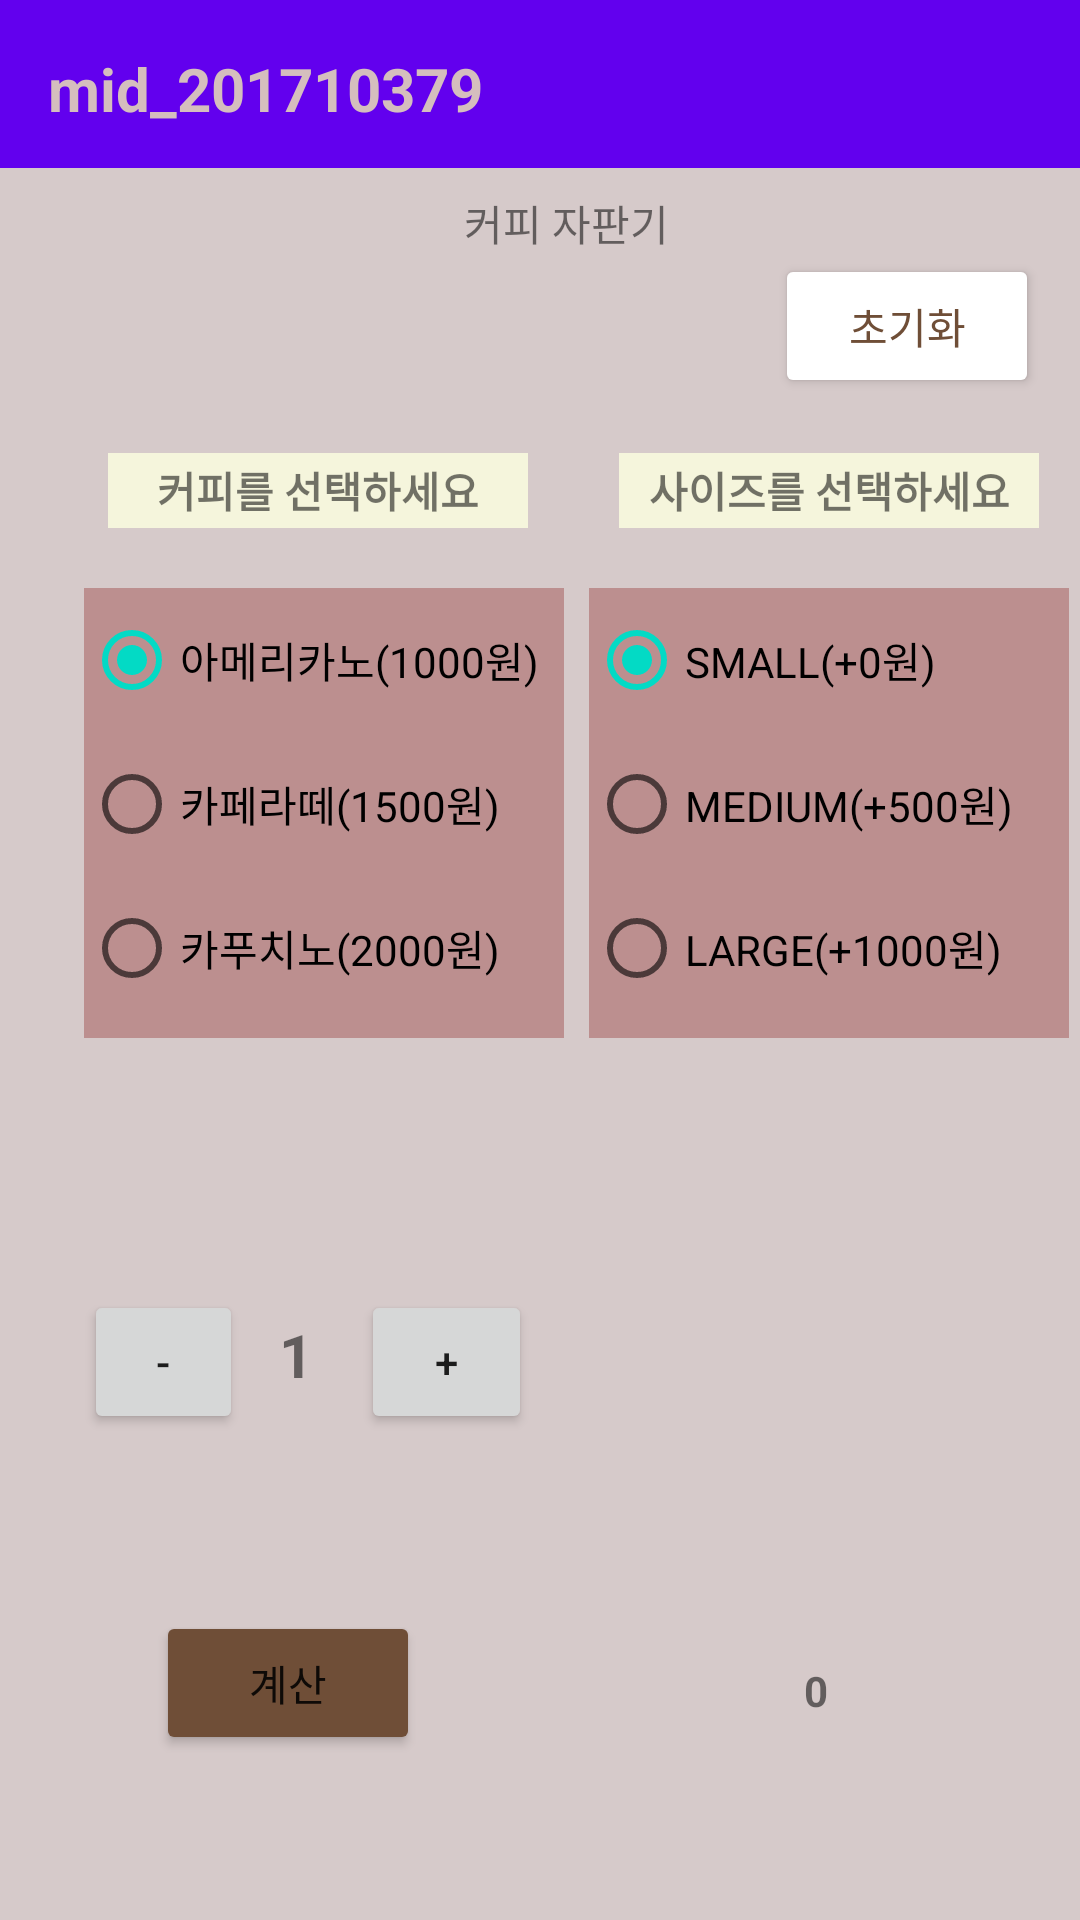

Write the Android layout XML for this screen, with the resource values it uses.
<!-- AndroidManifest.xml: application theme Theme.Mid_201710379 -->
<!-- res/layout/activity_main.xml -->
<?xml version="1.0" encoding="utf-8"?>
<androidx.constraintlayout.widget.ConstraintLayout xmlns:android="http://schemas.android.com/apk/res/android"
    xmlns:app="http://schemas.android.com/apk/res-auto"
    xmlns:tools="http://schemas.android.com/tools"
    android:layout_width="match_parent"
    android:layout_height="match_parent"
    android:background="#D6CACA"
    tools:context=".MainActivity">

    <include
        android:id="@+id/toolbar"
        layout="@layout/toolbar"
        app:layout_constraintEnd_toEndOf="parent"
        app:layout_constraintStart_toStartOf="parent"
        tools:layout_editor_absoluteY="-4dp" />

    <TextView
        android:id="@+id/textView"
        android:layout_width="wrap_content"
        android:layout_height="wrap_content"
        android:layout_marginTop="64dp"
        android:text="커피 자판기"
        app:layout_constraintEnd_toEndOf="parent"
        app:layout_constraintHorizontal_bias="0.53"
        app:layout_constraintStart_toStartOf="parent"
        app:layout_constraintTop_toTopOf="parent" />

    <Button
        android:id="@+id/init_btn"
        android:layout_width="wrap_content"
        android:layout_height="wrap_content"
        android:backgroundTint="#FFFFFF"
        android:text="초기화"
        android:textColor="#6F4E37"
        app:layout_constraintEnd_toEndOf="parent"
        app:layout_constraintHorizontal_bias="0.95"
        app:layout_constraintStart_toStartOf="parent"
        app:layout_constraintTop_toBottomOf="@+id/textView" />

    <RadioGroup
        android:id="@+id/coffee_menu_radioGroup"
        android:layout_width="160dp"
        android:layout_height="150dp"
        android:layout_marginStart="28dp"
        android:layout_marginTop="196dp"
        android:background="#BC8F8F"
        android:checkedButton="@id/americano_radio_btn"
        app:layout_constraintStart_toStartOf="parent"
        app:layout_constraintTop_toTopOf="parent">

        <RadioButton
            android:id="@+id/americano_radio_btn"
            android:layout_width="match_parent"
            android:layout_height="wrap_content"
            android:onClick="onCoffeeMenuClicked"
            android:text="아메리카노(1000원)" />

        <RadioButton
            android:id="@+id/coffee_latte_radio_btn"
            android:layout_width="match_parent"
            android:layout_height="wrap_content"
            android:onClick="onCoffeeMenuClicked"
            android:text="카페라떼(1500원)" />

        <RadioButton
            android:id="@+id/cappuccino_radio_btn"
            android:layout_width="match_parent"
            android:layout_height="wrap_content"
            android:onClick="onCoffeeMenuClicked"
            android:text="카푸치노(2000원)" />
    </RadioGroup>

    <RadioGroup
        android:id="@+id/coffee_size_radioGroup2"
        android:layout_width="160dp"
        android:layout_height="150dp"
        android:layout_marginTop="196dp"
        android:background="#BC8F8F"
        android:checkedButton="@id/small_size_radio_btn"
        app:layout_constraintEnd_toEndOf="parent"
        app:layout_constraintHorizontal_bias="0.682"
        app:layout_constraintStart_toEndOf="@+id/coffee_menu_radioGroup"
        app:layout_constraintTop_toTopOf="parent">

        <RadioButton
            android:id="@+id/small_size_radio_btn"
            android:layout_width="match_parent"
            android:layout_height="wrap_content"
            android:onClick="onCoffeeSizeClicked"
            android:text="SMALL(+0원)" />

        <RadioButton
            android:id="@+id/medium_size_radio_btn"
            android:layout_width="match_parent"
            android:layout_height="wrap_content"
            android:onClick="onCoffeeSizeClicked"
            android:text="MEDIUM(+500원)" />

        <RadioButton
            android:id="@+id/large_size_radio_btn"
            android:layout_width="match_parent"
            android:layout_height="wrap_content"
            android:onClick="onCoffeeSizeClicked"
            android:text="LARGE(+1000원)" />
    </RadioGroup>

    <TextView
        android:id="@+id/textView2"
        android:layout_width="140dp"
        android:layout_height="25dp"
        android:layout_marginStart="36dp"
        android:layout_marginBottom="20dp"
        android:background="#F5F5DC"
        android:gravity="center"
        android:text="커피를 선택하세요"
        android:textStyle="bold"
        app:layout_constraintBottom_toTopOf="@+id/coffee_menu_radioGroup"
        app:layout_constraintStart_toStartOf="parent" />

    <TextView
        android:id="@+id/textView3"
        android:layout_width="140dp"
        android:layout_height="25dp"
        android:layout_marginBottom="20dp"
        android:background="#F5F5DC"
        android:gravity="center"
        android:text="사이즈를 선택하세요"
        android:textStyle="bold"
        app:layout_constraintBottom_toTopOf="@+id/coffee_size_radioGroup2"
        app:layout_constraintEnd_toEndOf="parent"
        app:layout_constraintHorizontal_bias="0.689"
        app:layout_constraintStart_toEndOf="@+id/textView2" />

    <TextView
        android:id="@+id/amount_textview"
        android:layout_width="wrap_content"
        android:layout_height="wrap_content"
        android:layout_marginStart="12dp"
        android:layout_marginTop="92dp"
        android:text="1"
        android:textSize="20sp"
        android:textStyle="bold"
        app:layout_constraintStart_toEndOf="@+id/minus_btn"
        app:layout_constraintTop_toBottomOf="@+id/coffee_menu_radioGroup" />

    <Button
        android:id="@+id/minus_btn"
        android:layout_width="53dp"
        android:layout_height="48dp"
        android:layout_marginStart="28dp"
        android:layout_marginTop="84dp"
        android:onClick="onAmountClicked"
        android:text="-"
        app:layout_constraintStart_toStartOf="parent"
        app:layout_constraintTop_toBottomOf="@+id/coffee_menu_radioGroup" />

    <Button
        android:id="@+id/plus_btn"
        android:layout_width="57dp"
        android:layout_height="48dp"
        android:layout_marginStart="16dp"
        android:layout_marginTop="84dp"
        android:onClick="onAmountClicked"
        android:text="+"
        app:layout_constraintStart_toEndOf="@+id/amount_textview"
        app:layout_constraintTop_toBottomOf="@+id/coffee_menu_radioGroup" />

    <ImageView
        android:id="@+id/coffee_imageview"
        android:layout_width="157dp"
        android:layout_height="103dp"
        android:layout_marginTop="60dp"
        android:layout_marginEnd="20dp"
        android:scaleType="fitCenter"
        android:src="@drawable/americano"
        app:layout_constraintEnd_toEndOf="parent"
        app:layout_constraintHorizontal_bias="1.0"
        app:layout_constraintStart_toEndOf="@+id/plus_btn"
        app:layout_constraintTop_toBottomOf="@+id/coffee_size_radioGroup2" />

    <Button
        android:id="@+id/calculate_btn"
        android:layout_width="wrap_content"
        android:layout_height="wrap_content"
        android:layout_marginStart="52dp"
        android:layout_marginTop="72dp"
        android:backgroundTint="#6F4E37"
        android:text="계산"
        app:layout_constraintStart_toStartOf="parent"
        app:layout_constraintTop_toBottomOf="@+id/amount_textview" />

    <TextView
        android:id="@+id/total_price_textview"
        android:layout_width="117dp"
        android:layout_height="37dp"
        android:layout_marginTop="36dp"
        android:gravity="center"
        android:text="0"
        android:textStyle="bold"
        app:layout_constraintEnd_toEndOf="parent"
        app:layout_constraintHorizontal_bias="0.714"
        app:layout_constraintStart_toEndOf="@+id/calculate_btn"
        app:layout_constraintTop_toBottomOf="@+id/coffee_imageview" />

</androidx.constraintlayout.widget.ConstraintLayout>
<!-- res/layout/toolbar.xml (included above) -->
<?xml version="1.0" encoding="utf-8"?>
<androidx.constraintlayout.widget.ConstraintLayout xmlns:android="http://schemas.android.com/apk/res/android"
    xmlns:app="http://schemas.android.com/apk/res-auto"
    xmlns:tools="http://schemas.android.com/tools"
    android:layout_width="match_parent"
    android:layout_height="match_parent">

    <androidx.appcompat.widget.Toolbar
        android:id="@+id/toolbar"
        android:layout_width="409dp"
        android:layout_height="wrap_content"
        android:background="?attr/colorPrimary"
        android:minHeight="?attr/actionBarSize"
        android:theme="?attr/actionBarTheme"
        app:layout_constraintEnd_toEndOf="parent"
        app:layout_constraintStart_toStartOf="parent"
        app:layout_constraintTop_toTopOf="parent" />

    <TextView
        android:id="@+id/textView4"
        android:layout_width="wrap_content"
        android:layout_height="wrap_content"
        android:layout_marginStart="16dp"
        android:layout_marginTop="16dp"
        android:text="mid_201710379"
        android:textColor="#D5BEBE"
        android:textSize="20sp"
        android:textStyle="bold"
        app:layout_constraintStart_toStartOf="parent"
        app:layout_constraintTop_toTopOf="parent" />
</androidx.constraintlayout.widget.ConstraintLayout>
<!-- resources referenced by this layout -->
<resources>
  <style name="Theme.Mid_201710379" parent="Theme.MaterialComponents.DayNight.NoActionBar">
          
          <item name="colorPrimary">@color/purple_500</item>
          <item name="colorPrimaryVariant">@color/purple_700</item>
          <item name="colorOnPrimary">@color/white</item>
          
          <item name="colorSecondary">@color/teal_200</item>
          <item name="colorSecondaryVariant">@color/teal_700</item>
          <item name="colorOnSecondary">@color/black</item>
          
          <item name="android:statusBarColor">?attr/colorPrimaryVariant</item>
          
      </style>
  <!-- not gathered from this repository: default colours our renderer supplied (Android Studio template values) -->
  <color name="purple_500">#FF6200EE</color>
  <color name="purple_700">#FF3700B3</color>
  <color name="teal_200">#FF03DAC5</color>
  <color name="teal_700">#FF018786</color>
  <color name="black">#FF000000</color>
  <color name="white">#FFFFFFFF</color>
</resources>
